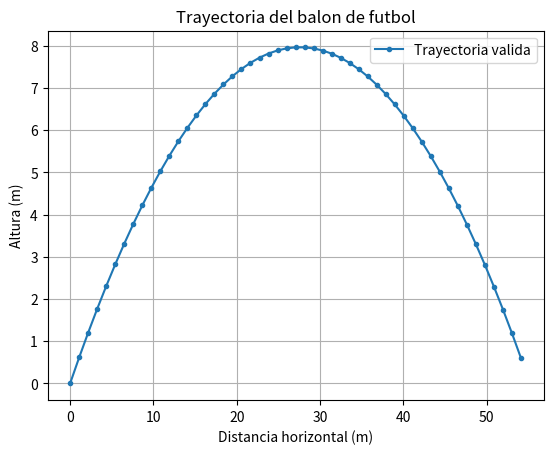

The matplotlib source for this figure:
import numpy as np
import matplotlib.pyplot as plt

def posicion_balon(t, v0, angulo_rad, g):
    x = v0 * np.cos(angulo_rad) * t
    y = v0 * np.sin(angulo_rad) * t - 0.5 * g * t**2
    return x, y

v0 = 25.0
angulo = 30.0
g = 9.81
angulo_rad = np.deg2rad(angulo)

tiempos = np.arange(0.0, 3.0, 0.05)

x_lista = []
y_lista = []

for t in tiempos:
    x_actual, y_actual = posicion_balon(t, v0, angulo_rad, g)
    
    # Solo almacenar si el balon esta sobre el suelo
    if y_actual >= 0:
        x_lista.append(x_actual)
        y_lista.append(y_actual)

plt.plot(x_lista, y_lista, marker=".", linestyle="-")

plt.title("Trayectoria del balon de futbol")
plt.xlabel("Distancia horizontal (m)")
plt.ylabel("Altura (m)")
plt.grid()
plt.legend(["Trayectoria valida"])

plt.show()
